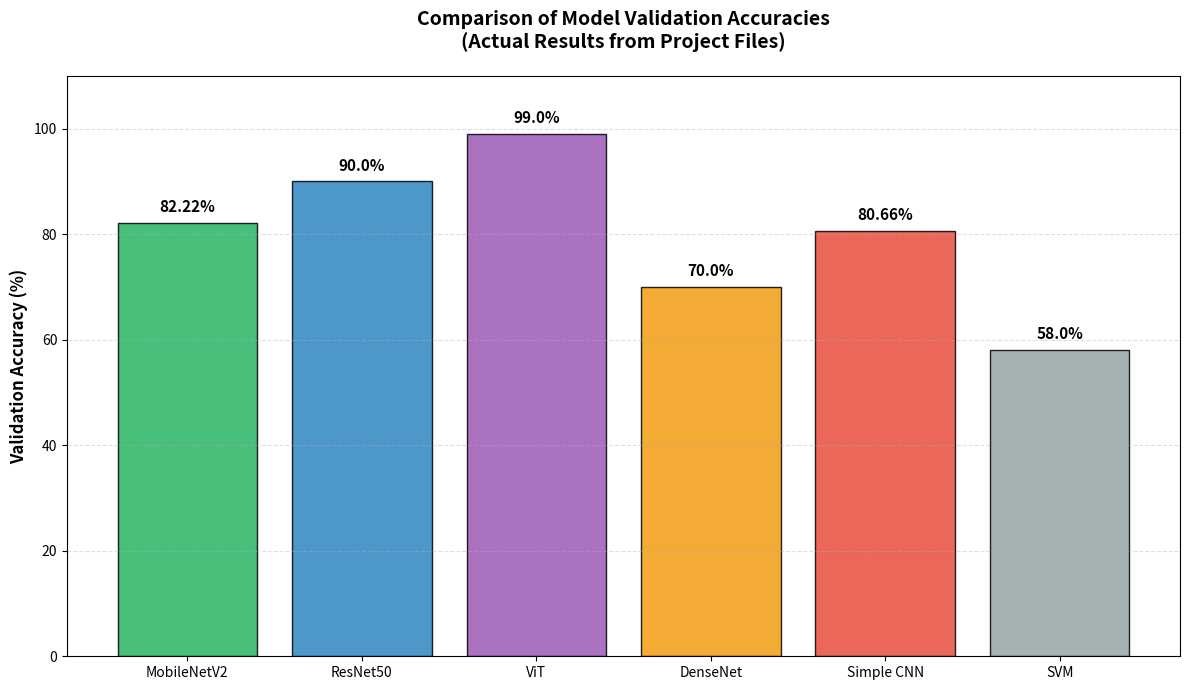
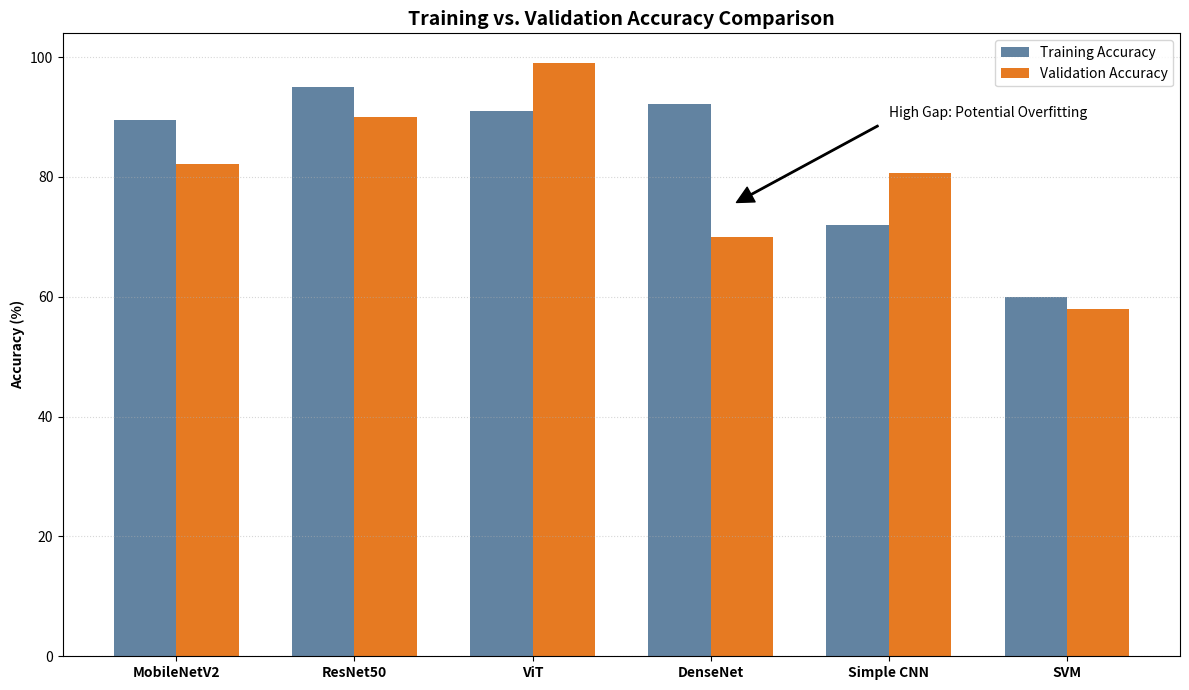
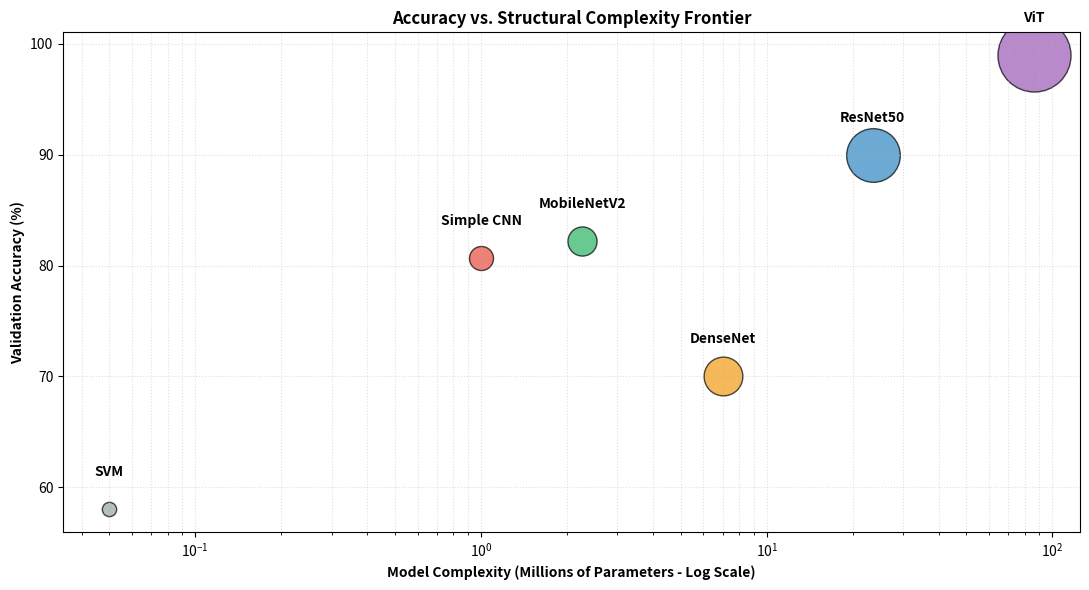

Recreate these plots in Python, in order.
import matplotlib
matplotlib.use('Agg') # Ensures no GUI window is opened, avoiding system errors
import matplotlib.pyplot as plt
import numpy as np

# 1. ACTUAL DATA FROM YOUR UPLOADED FILES
models = ['MobileNetV2', 'ResNet50', 'ViT', 'DenseNet', 'Simple CNN', 'SVM']
# Validation accuracies extracted from your PDF/Image results
val_accuracies = [82.22, 90.00, 99.00, 70.00, 80.66, 58.00]
# Training accuracies (DenseNet set to 92.24%)
train_accuracies = [89.50, 95.00, 91.00, 92.24, 72.00, 60.00]

# Resource Metadata (Params in Millions and Size in MB)
params_m = [2.26, 23.5, 86.0, 7.0, 1.0, 0.05]
model_sizes_mb = [8.6, 98.98, 340.0, 26.87, 4.0, 0.5]
colors = ['#28B463', '#2E86C1', '#9B59B6', '#F39C12', '#E74C3C', '#95A5A6']

# --- GRAPH 1: VALIDATION ACCURACY ---
plt.figure(figsize=(12, 7))
bars = plt.bar(models, val_accuracies, color=colors, edgecolor='black', alpha=0.85)
plt.ylabel('Validation Accuracy (%)', fontsize=12, fontweight='bold')
plt.title('Comparison of Model Validation Accuracies\n(Actual Results from Project Files)', fontsize=14, fontweight='bold', pad=20)
plt.ylim(0, 110)
plt.grid(axis='y', linestyle='--', alpha=0.4)

for bar in bars:
    yval = bar.get_height()
    plt.text(bar.get_x() + bar.get_width()/2, yval + 1.5, f'{yval}%', 
             ha='center', va='bottom', fontsize=11, fontweight='bold')

plt.tight_layout()
plt.savefig('actual_validation_accuracy.png', dpi=300)
print("Saved: actual_validation_accuracy.png")

# --- GRAPH 2: TRAINING vs VALIDATION (OVERFITTING ANALYSIS) ---
plt.figure(figsize=(12, 7))
x = np.arange(len(models))
width = 0.35
plt.bar(x - width/2, train_accuracies, width, label='Training Accuracy', color='#1F4E79', alpha=0.7)
plt.bar(x + width/2, val_accuracies, width, label='Validation Accuracy', color='#E46C0A', alpha=0.9)

plt.ylabel('Accuracy (%)', fontweight='bold')
plt.xticks(x, models, fontweight='bold')
plt.title('Training vs. Validation Accuracy Comparison', fontsize=14, fontweight='bold')
plt.legend()
plt.grid(axis='y', linestyle=':', alpha=0.5)

# Adding a note about DenseNet's gap
plt.annotate('High Gap: Potential Overfitting', xy=(3.1, 75), xytext=(4, 90),
             arrowprops=dict(facecolor='black', shrink=0.05, width=1))

plt.tight_layout()
plt.savefig('train_val_gap.png', dpi=300)
print("Saved: train_val_gap.png")

# --- GRAPH 3: EFFICIENCY FRONTIER ---
plt.figure(figsize=(11, 6))
for i in range(len(models)):
    # Bubble size represents physical model size on disk
    plt.scatter(params_m[i], val_accuracies[i], s=np.sqrt(model_sizes_mb[i])*150, 
                color=colors[i], label=models[i], edgecolors='black', alpha=0.7)
    plt.text(params_m[i], val_accuracies[i] + 3, models[i], fontsize=10, fontweight='bold', ha='center')

plt.xscale('log')
plt.xlabel('Model Complexity (Millions of Parameters - Log Scale)', fontweight='bold')
plt.ylabel('Validation Accuracy (%)', fontweight='bold')
plt.title('Accuracy vs. Structural Complexity Frontier', fontweight='bold')
plt.grid(True, which="both", linestyle=':', alpha=0.4)
plt.tight_layout()
plt.savefig('actual_efficiency_frontier.png', dpi=300)
print("Saved: actual_efficiency_frontier.png")
